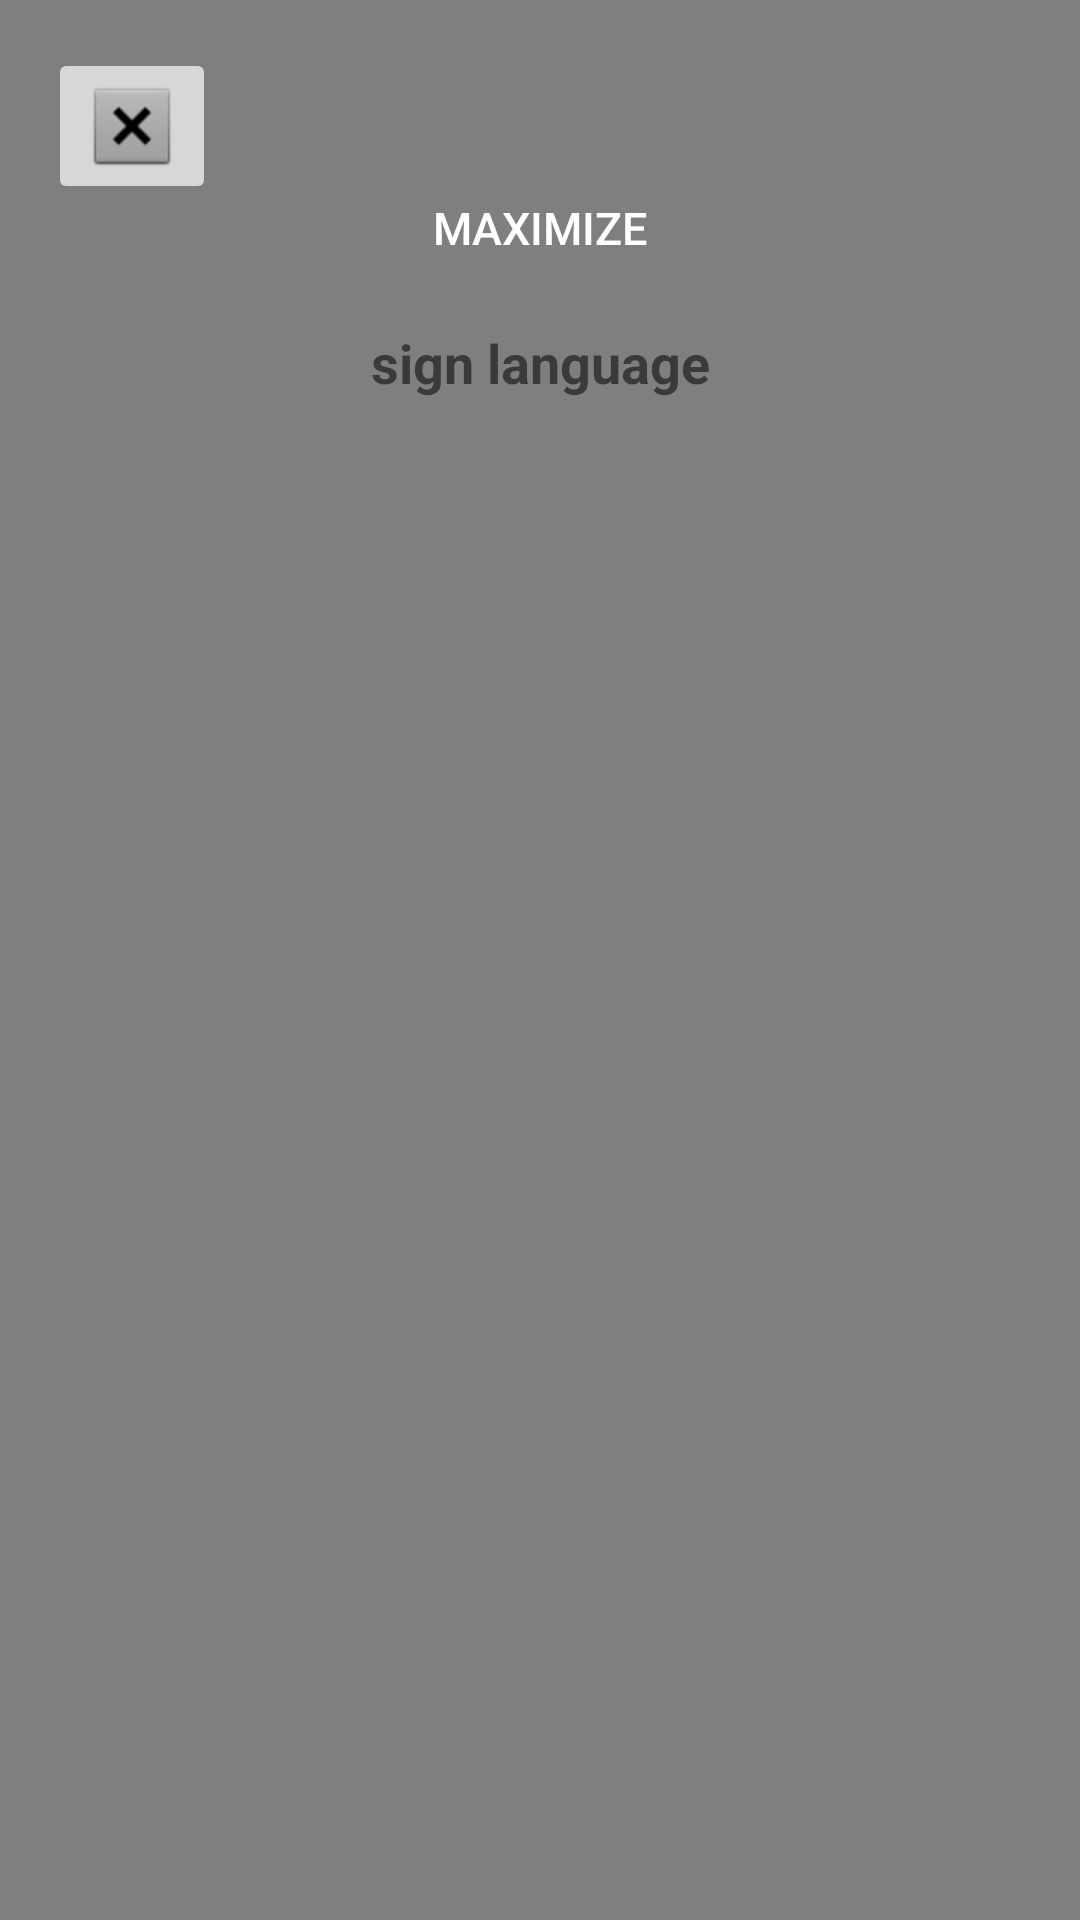

Reconstruct the res/layout file that produces this screen, plus the resources it refers to.
<!-- AndroidManifest.xml: application theme Theme.Accessibility_service_overlay -->
<!-- res/layout/overlay_layout.xml -->
<?xml version="1.0" encoding="utf-8"?>
<RelativeLayout xmlns:android="http://schemas.android.com/apk/res/android"
    xmlns:tools="http://schemas.android.com/tools"
    android:layout_width="match_parent"
    android:layout_height="wrap_content"
    xmlns:app="http://schemas.android.com/apk/res-auto"
    android:background="#80000000"
    android:padding="16dp">

    <Button
        android:id="@+id/buttonMaximize"
        android:layout_width="match_parent"
        android:layout_height="40dp"
        android:layout_marginTop="40dp"
        android:background="@color/gfgThemeTwo"
        android:text="MAXIMIZE"
        android:textColor="@android:color/white"
        android:textSize="15sp"
        app:layout_constraintEnd_toEndOf="parent"
        app:layout_constraintStart_toStartOf="parent"
        app:layout_constraintTop_toTopOf="parent"
        tools:ignore="TouchTargetSizeCheck" />

    <TextView
        android:id="@+id/titleText"
        android:layout_below="@+id/buttonMaximize"
        android:layout_width="match_parent"
        android:layout_height="30dp"
        android:layout_marginTop="10dp"
        android:gravity="center"
        android:text="sign language"
        android:textColor="@color/gfgThemeTwo"
        android:textSize="18sp"
        android:textStyle="bold"
        app:layout_constraintEnd_toEndOf="parent"
        app:layout_constraintStart_toStartOf="parent"
        app:layout_constraintTop_toBottomOf="@+id/buttonMaximize" />

    <ImageButton
        android:id="@+id/window_close"
        android:layout_width="wrap_content"
        android:layout_height="wrap_content"
        android:src="@android:drawable/btn_dialog"/>


    <TextView
        android:id="@+id/overlay_text"
        android:layout_width="match_parent"
        android:layout_height="wrap_content"
        android:layout_below="@+id/titleText"
        android:textColor="#FFFFFF"
        android:layout_marginTop="30dp"
        android:textSize="18sp" />

</RelativeLayout>
<!-- resources referenced by this layout -->
<resources>
  <style name="Theme.Accessibility_service_overlay" parent="Theme.MaterialComponents.DayNight.NoActionBar">
          
          <item name="colorPrimary">@color/purple_500</item>
          <item name="colorPrimaryVariant">@color/purple_700</item>
          <item name="colorOnPrimary">@color/white</item>
          
          <item name="colorSecondary">@color/teal_200</item>
          <item name="colorSecondaryVariant">@color/teal_700</item>
          <item name="colorOnSecondary">@color/black</item>
          
          <item name="android:statusBarColor" tools:targetApi="21">?attr/colorPrimaryVariant</item>
          
      </style>
  <!-- not gathered from this repository: default colours our renderer supplied (Android Studio template values) -->
  <color name="purple_500">#FF6200EE</color>
  <color name="purple_700">#FF3700B3</color>
  <color name="teal_200">#FF03DAC5</color>
  <color name="teal_700">#FF018786</color>
  <color name="black">#FF000000</color>
  <color name="white">#FFFFFFFF</color>
</resources>
